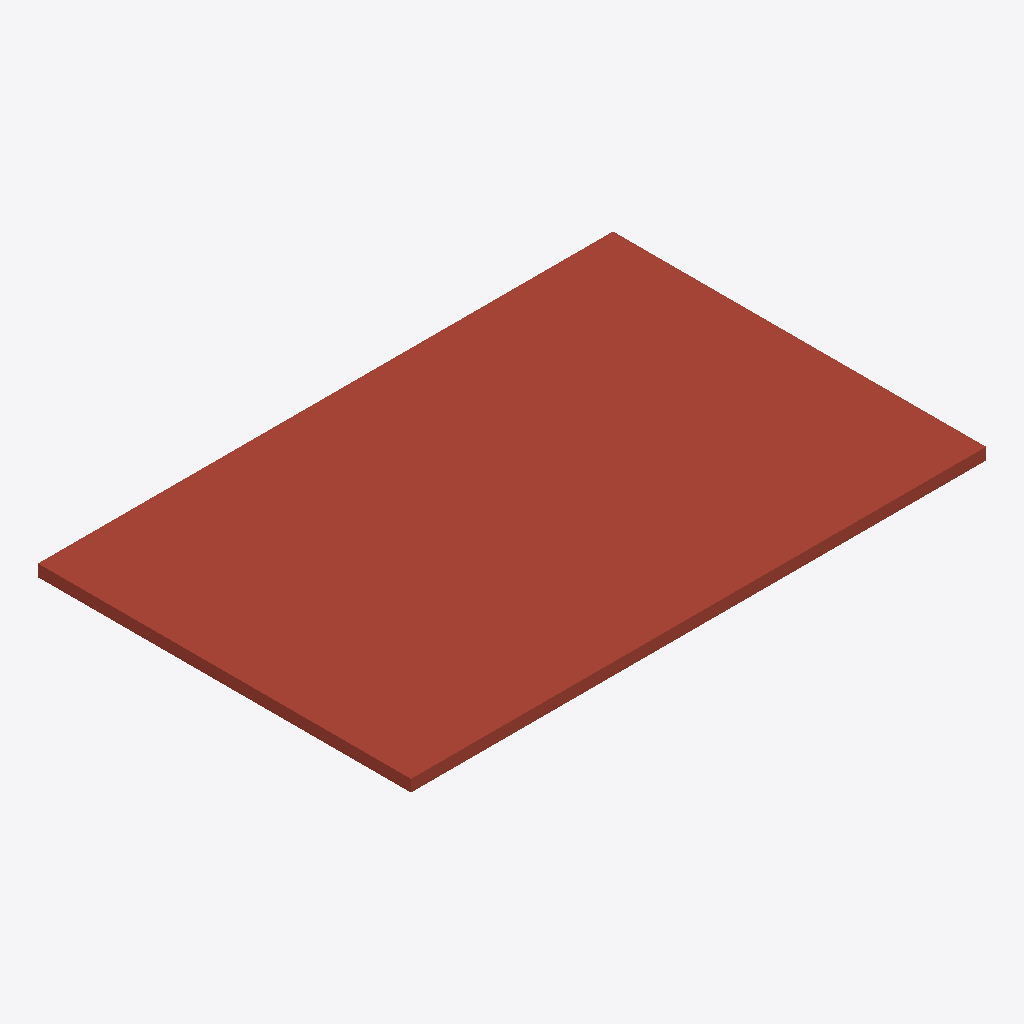
Isometric view of an IFC building model (IFC-SPF (STEP), schema IFC2X3, length unit unknown), seen from the south-west, elements coloured by IFC class: 1 roof (red-brown).
Extent 7400.0 m × 4800.0 m × 152.4 m (x, y, z). Elements (1): 1 IfcSlab.

HEADER;
FILE_DESCRIPTION(('ViewDefinition [CoordinationView]'),'2;1');
FILE_NAME('','2012-04-18T11:51:30',(''),(''),'Autodesk Revit Architecture 2011 - 1.0','20100326_1700(x64)','');
FILE_SCHEMA(('IFC2X3'));
ENDSEC;
DATA;
#284=IFCSLAB('2EXfc6FLjAEuVNV7eNR_mR',$,'»ù±¾ÎÝ¶¥:ÎÝ¶¥ 1:7433',$,'»ù±¾ÎÝ¶¥:ÎÝ¶¥ 1',#283,#282,'7433',.ROOF.);
ENDSEC;
